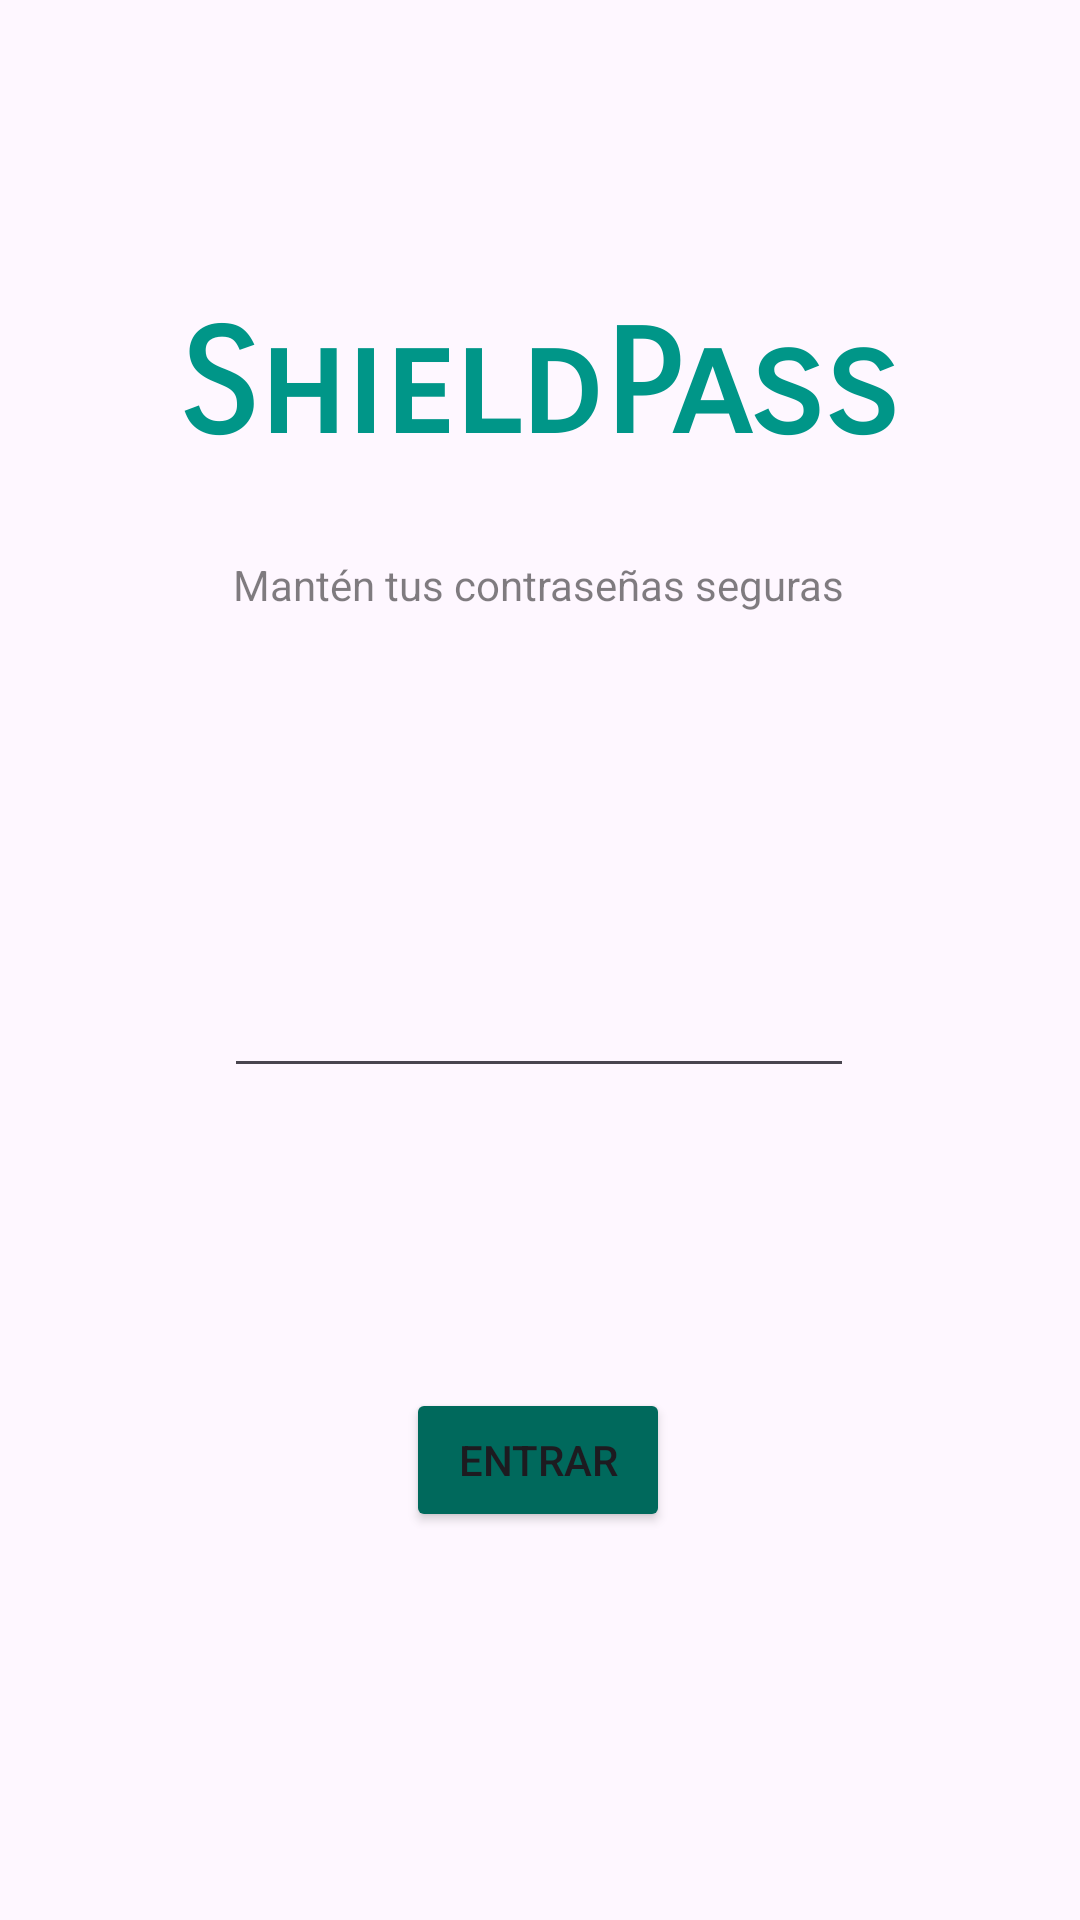

Here is an Android app screen rendered from its layout file. Give the layout XML and the strings, colors and styles it references.
<!-- AndroidManifest.xml: application theme Theme.ShieldPass -->
<!-- res/layout/fragment_login.xml -->
<?xml version="1.0" encoding="utf-8"?>
<androidx.constraintlayout.widget.ConstraintLayout xmlns:android="http://schemas.android.com/apk/res/android"
    xmlns:app="http://schemas.android.com/apk/res-auto"
    xmlns:tools="http://schemas.android.com/tools"
    android:id="@+id/constraintLayoutLogin"
    android:layout_width="match_parent"
    android:layout_height="match_parent"
    android:forceDarkAllowed="false"
    tools:context=".ui.fragments.LoginFragment">

    <TextView
        android:id="@+id/tituloTxtVwLogin"
        android:layout_width="wrap_content"
        android:layout_height="wrap_content"
        android:layout_marginTop="100dp"
        android:fontFamily="sans-serif-smallcaps"
        android:text="@string/app_name"
        android:textAlignment="center"
        android:textAllCaps="false"
        android:textColor="@color/primario"
        android:textSize="48sp"
        android:textStyle="bold"
        app:layout_constraintEnd_toEndOf="parent"
        app:layout_constraintHorizontal_bias="0.498"
        app:layout_constraintStart_toStartOf="parent"
        app:layout_constraintTop_toTopOf="parent" />

    <TextView
        android:id="@+id/subtituloTxtVwLogin"
        android:layout_width="wrap_content"
        android:layout_height="wrap_content"
        android:layout_marginTop="28dp"
        android:text="Mantén tus contraseñas seguras"
        android:textColor="#80000000"
        app:layout_constraintEnd_toEndOf="parent"
        app:layout_constraintHorizontal_bias="0.497"
        app:layout_constraintStart_toStartOf="parent"
        app:layout_constraintTop_toBottomOf="@+id/tituloTxtVwLogin" />

    <EditText
        android:id="@+id/loginEditTxtLogin"
        android:layout_width="wrap_content"
        android:layout_height="wrap_content"
        android:layout_marginTop="164dp"
        android:ems="10"
        android:inputType="textPassword"
        app:layout_constraintEnd_toEndOf="parent"
        app:layout_constraintHorizontal_bias="0.497"
        app:layout_constraintStart_toStartOf="parent"
        app:layout_constraintTop_toBottomOf="@+id/tituloTxtVwLogin" />

    <Button
        android:id="@+id/loginBtnLogin"
        android:layout_width="wrap_content"
        android:layout_height="wrap_content"
        android:layout_marginTop="100dp"
        android:backgroundTint="@color/primario_oscuro"
        android:text="Entrar"
        app:layout_constraintEnd_toEndOf="parent"
        app:layout_constraintHorizontal_bias="0.498"
        app:layout_constraintStart_toStartOf="parent"
        app:layout_constraintTop_toBottomOf="@+id/loginEditTxtLogin" />
</androidx.constraintlayout.widget.ConstraintLayout>
<!-- resources referenced by this layout -->
<resources>
  <color name="primario">#009688</color>
  <color name="primario_oscuro">#00695C</color>
  <string name="app_name">ShieldPass</string>
  <style name="Theme.ShieldPass" parent="Base.Theme.ShieldPass" />
  <style name="Base.Theme.ShieldPass" parent="Theme.Material3.DayNight.NoActionBar">
          
          
      </style>
</resources>
